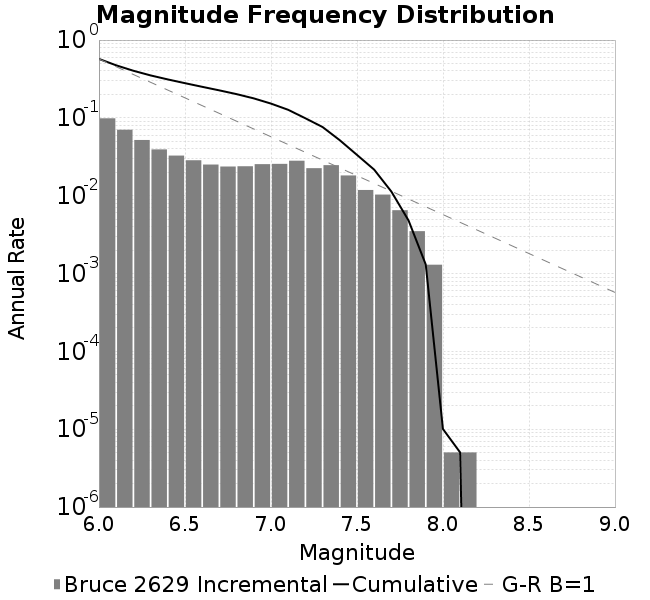

Values plotted in this chart, from the file beside it:
Magnitude, Incremental Rate (1/yr), Cumulative Rate (1/yr)
6.0, 0.09865, 0.5725
6.1, 0.07041, 0.4739
6.2, 0.05197, 0.4034
6.3, 0.03932, 0.3515
6.4, 0.03276, 0.3122
6.5, 0.02853, 0.2794
6.6, 0.02513, 0.2509
6.7, 0.0237, 0.2257
6.8, 0.02389, 0.202
6.9, 0.02542, 0.1781
7.0, 0.02564, 0.1527
7.1, 0.02814, 0.1271
7.2, 0.02257, 0.09894
7.3, 0.02468, 0.07638
7.4, 0.0182, 0.0517
7.5, 0.01184, 0.0335
7.6, 0.01033, 0.02166
7.7, 0.006511, 0.01132
7.8, 0.003502, 0.00481
7.9, 0.001298, 0.001308
8.0, 5.03142361716166E-6, 1.006284723432332E-5
8.1, 5.03142361716166E-6, 5.03142361716166E-6
8.2, 0.0, 0.0
8.3, 0.0, 0.0
8.4, 0.0, 0.0
8.5, 0.0, 0.0
8.6, 0.0, 0.0
8.7, 0.0, 0.0
8.8, 0.0, 0.0
8.9, 0.0, 0.0
